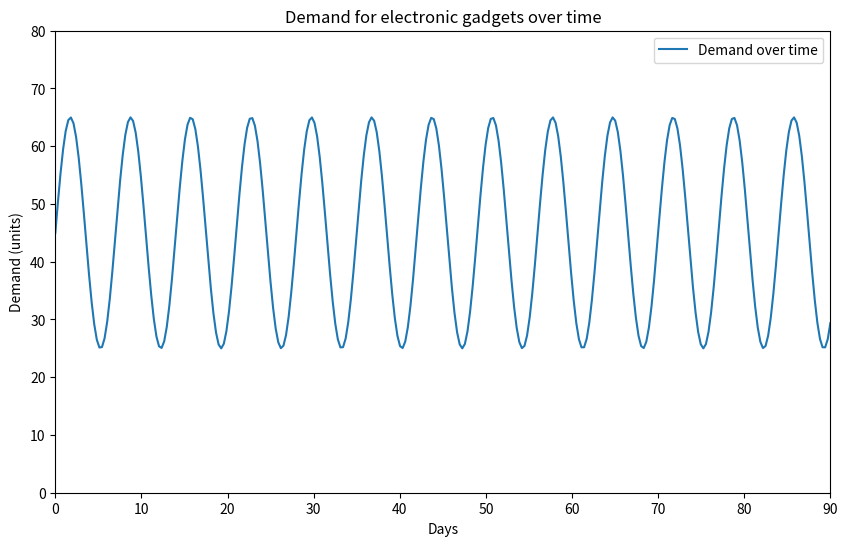

The matplotlib source for this figure:
# -*- coding: utf-8 -*-
"""
Created on Mon Sep  9 21:06:12 2024

@author: rbaia
"""

# Example of how to compute integrals


import numpy as np
from scipy.integrate import quad
import matplotlib.pyplot as plt

# Define the demand function with only weekly peaks
def demand(t):
    daily_demand = 45 + 20 * np.sin((2 * np.pi / 7) * t)      # Weekly fluctuation, with 7-day cycles
    return daily_demand

# Generate data points for plotting
t = np.linspace(0, 90, 300)   # Time period from 0 to 30 days
demand_values = demand(t)     # Demand over time

# Plot the demand curve
plt.figure(figsize=(10, 6))
plt.xlim(0, 90)                                       # Set x-axis limits (0 to 30 days)
plt.ylim(0, 80)                                       # Set y-axis limits (70 to 130 units of demand)
plt.xlabel("Days")                                    # Label for x-axis
plt.ylabel("Demand (units)")                          # Label for y-axis
plt.plot(t, demand_values, label='Demand over time')  # Plot demand curve
#plt.fill_between(t, demand_values, color='tomato', where=t<30, alpha=0.5, label='Demand coming month')  # Fill the area under the curve
plt.title("Demand for electronic gadgets over time")  # Title of the plot
plt.legend()
plt.show()

# Compute the integral, i.e., total demand, by integrating the demand function from 0 to 30 days
total_demand, error = quad(demand, 0, 30)

# Print the result
print(f'Total demand over 30 days: {total_demand:.2f} units')
